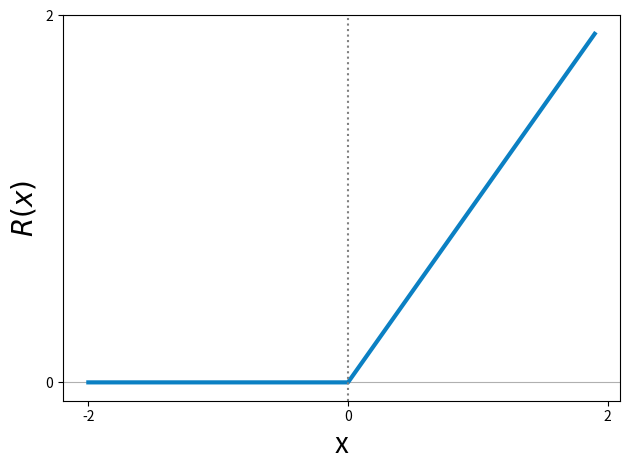

Write Python code to recreate this figure.
import numpy as np
import matplotlib.pyplot as plt
 
def ReLU(x):
    return x * (x > 0)

# Creating sample Z points
#
z = np.arange(-2, 2, 0.1)
 
# Invoking Sigmoid function on all Z points
#
phi_z = ReLU(z)

# Plotting the Sigmoid function
#
plt.plot(z, phi_z, linewidth=3, color="#0b80c3")
plt.axvline(0.0, color='grey', linestyle=':')
plt.xlabel('x', fontsize=20)
plt.ylabel('$R(x)$', fontsize=20)

plt.yticks([-0.1, 0, 2])
plt.xticks(np.arange(min(z), max(z)+1, 2))
plt.yticks([0, 2])
#plt.yticks([np.arange(min(phi_z), max(phi_z)+1, 4)])

ax = plt.gca()
ax.yaxis.grid(True)
plt.tight_layout()
#plt.show()
plt.savefig("relu.pdf")

